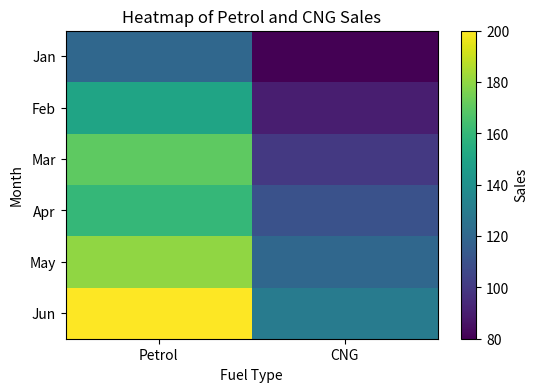
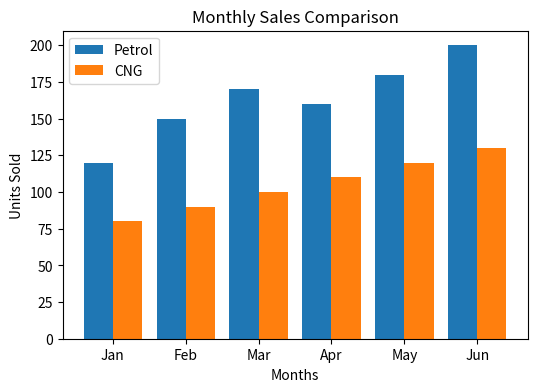

Reproduce these figures in Python, in order.
import pandas as pd
import matplotlib.pyplot as plt
import numpy as np

# Create dataset
data = {
    'Month': ['Jan', 'Feb', 'Mar', 'Apr', 'May', 'Jun'],
    'Petrol': [120, 150, 170, 160, 180, 200],
    'CNG': [80, 90, 100, 110, 120, 130]
}

# Create DataFrame
df = pd.DataFrame(data)
df.set_index('Month', inplace=True)

# -------- Heatmap --------
plt.figure(figsize=(6,4))
plt.imshow(df, cmap='viridis', aspect='auto')

plt.colorbar(label='Sales')
plt.xticks(ticks=[0,1], labels=df.columns)
plt.yticks(ticks=range(len(df.index)), labels=df.index)

plt.title('Heatmap of Petrol and CNG Sales')
plt.xlabel('Fuel Type')
plt.ylabel('Month')

plt.show()

# -------- Bar Chart --------
months = df.index
x = np.arange(len(months))

plt.figure(figsize=(6,4))
plt.bar(x - 0.2, df['Petrol'], width=0.4, label='Petrol')
plt.bar(x + 0.2, df['CNG'], width=0.4, label='CNG')

plt.xticks(x, months)
plt.xlabel('Months')
plt.ylabel('Units Sold')
plt.title('Monthly Sales Comparison')

plt.legend()

plt.show()
